Run: headless pygame with SDL's dummy video driver; simulated clock (each Clock.tick advances the game by its frame time, no real sleeping); random seed 0; keys injected as events and as key.get_pressed() state; no mouse input.
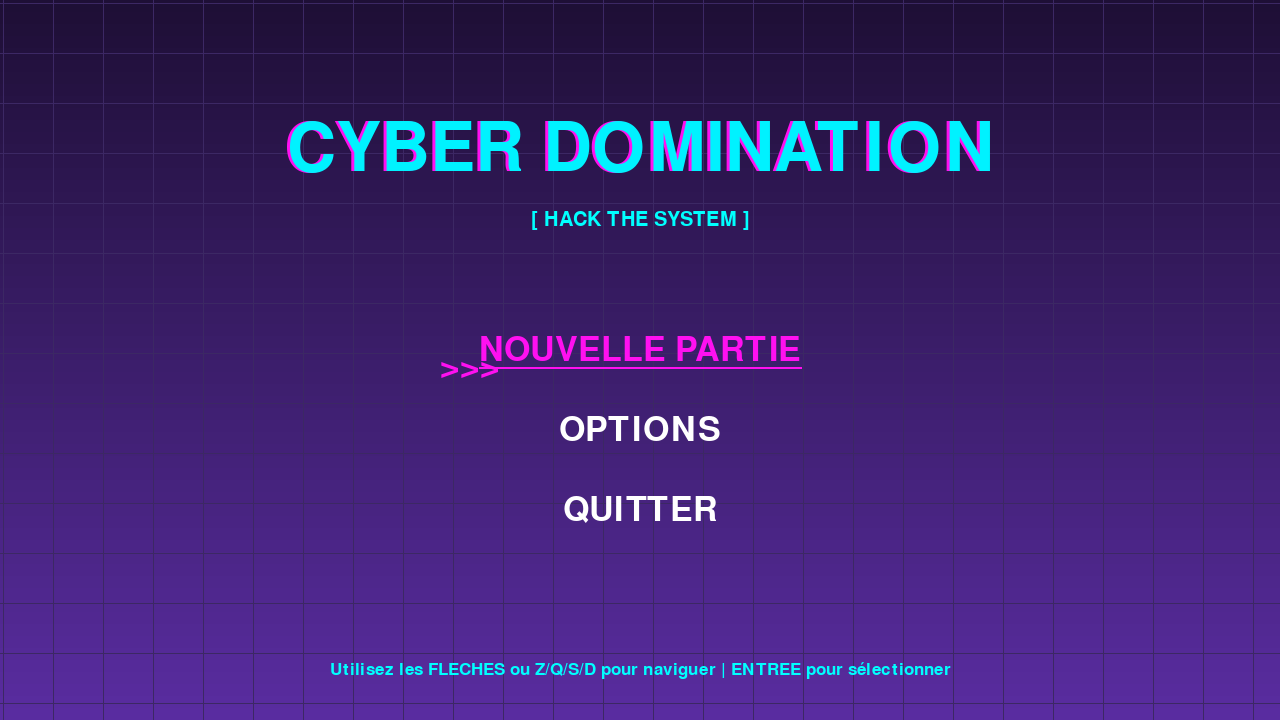
Frame 1 of 4 · flips 1–60 · no input
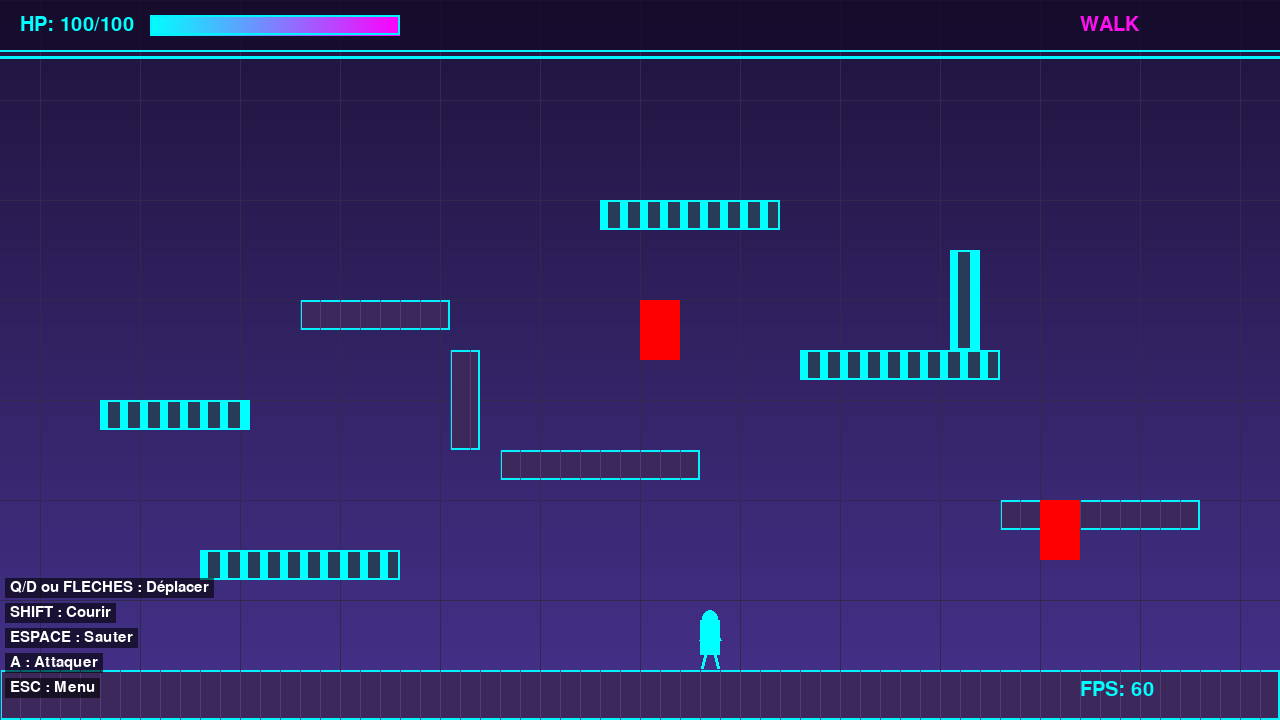
Frame 2 of 4 · flips 61–180 · tapped SPACE, RETURN · held RIGHT (→), D
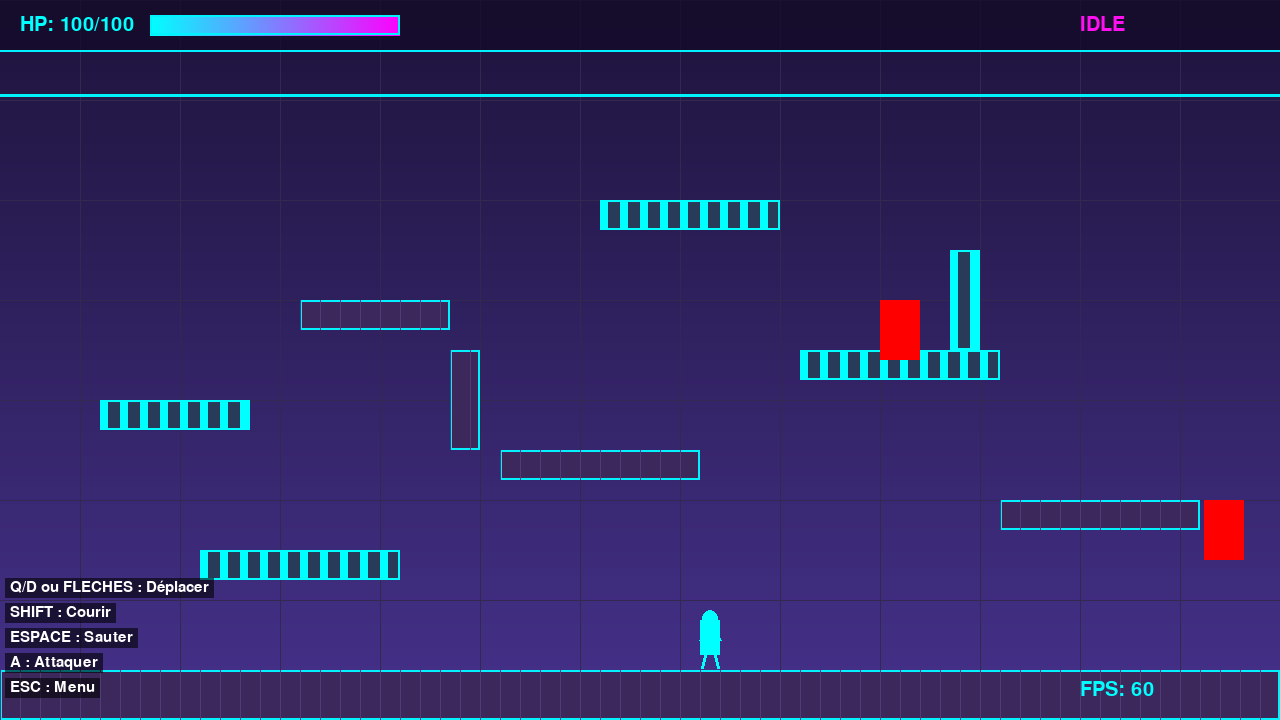
Frame 3 of 4 · flips 181–300 · held DOWN (↓), S
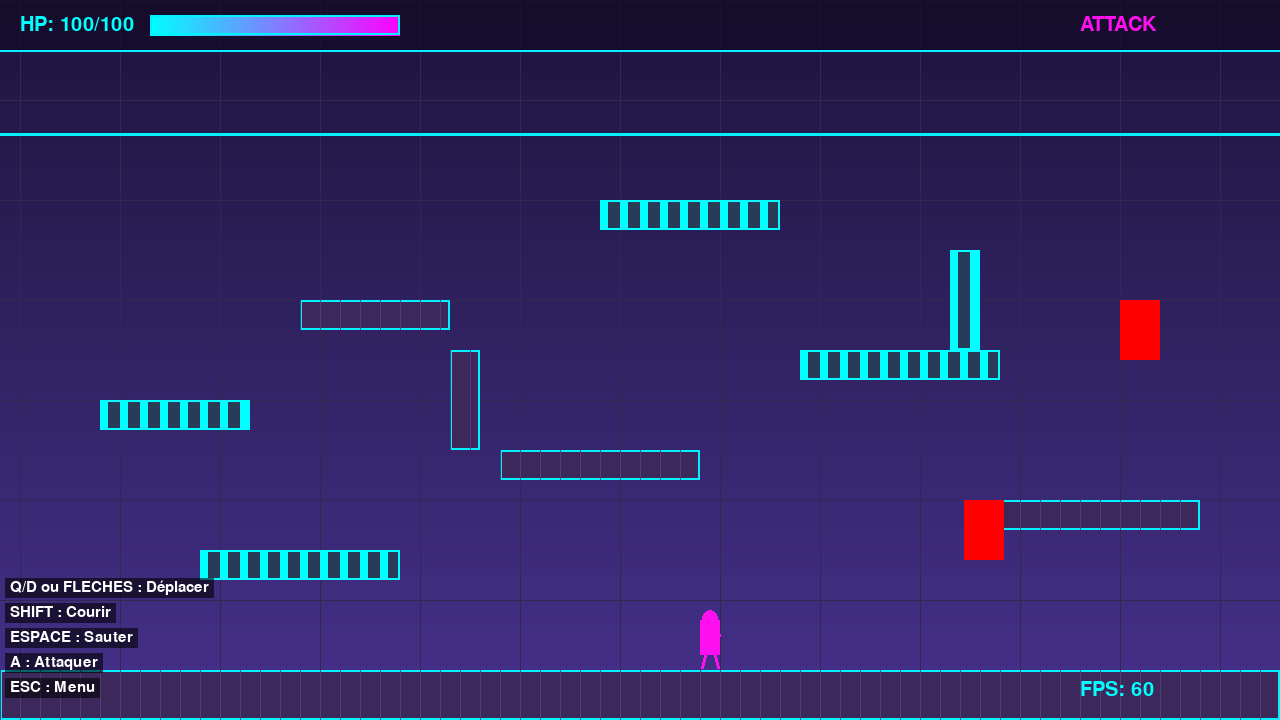
Frame 4 of 4 · flips 301–420 · held LEFT (←), A, UP (↑), W

The pygame program that drew these frames:

import pygame
import sys
import os
from enum import Enum

# Initialisation de Pygame
pygame.init()

# Constantes
SCREEN_WIDTH = 1280
SCREEN_HEIGHT = 720
FPS = 60

# Couleurs
WHITE = (255, 255, 255)
BLACK = (0, 0, 0)
CYAN = (0, 255, 255)
PURPLE = (138, 43, 226)
RED = (255, 0, 0)
DARK_PURPLE = (50, 20, 80)
NEON_PINK = (255, 16, 240)
NEON_BLUE = (0, 242, 255)

# Configuration de la fenêtre
screen = pygame.display.set_mode((SCREEN_WIDTH, SCREEN_HEIGHT))
pygame.display.set_caption("Cyber Domination")
clock = pygame.time.Clock()


class GameState(Enum):
    MENU = 1
    PLAYING = 2
    PAUSED = 3
    GAME_OVER = 4


class Animation:
    def __init__(self, frames, frame_duration=100):
        self.frames = frames
        self.frame_duration = frame_duration
        self.current_frame = 0
        self.last_update = pygame.time.get_ticks()

    def update(self):
        now = pygame.time.get_ticks()
        if now - self.last_update > self.frame_duration:
            self.current_frame = (self.current_frame + 1) % len(self.frames)
            self.last_update = now

    def get_current_frame(self):
        return self.frames[self.current_frame]

    def reset(self):
        self.current_frame = 0
        self.last_update = pygame.time.get_ticks()


class Player(pygame.sprite.Sprite):
    def __init__(self, x, y):
        super().__init__()

        # Pour l'instant, on utilise des rectangles colorés
        # Quand tu auras les sprites IDLE et HURT, on les ajoutera
        self.width = 40
        self.height = 60
        self.image = pygame.Surface((self.width, self.height), pygame.SRCALPHA)
        self.rect = self.image.get_rect()
        self.rect.x = x
        self.rect.y = y

        # Physique
        self.vel_x = 0
        self.vel_y = 0
        self.speed = 5
        self.run_speed = 8
        self.jump_power = -15
        self.gravity = 0.8
        self.on_ground = False

        # États
        self.is_running = False
        self.facing_right = True
        self.is_attacking = False
        self.health = 100
        self.max_health = 100

        # Animations (temporaires avec rectangles colorés)
        self.current_animation = "idle"
        self.animation_timer = 0
        self.animation_frame = 0

    def handle_input(self):
        keys = pygame.key.get_pressed()

        # Attaque
        if keys[pygame.K_a] or keys[pygame.K_RCTRL]:
            if not self.is_attacking:
                self.is_attacking = True
                self.animation_frame = 0

        if not self.is_attacking:
            # Déplacement horizontal
            self.vel_x = 0
            self.is_running = keys[pygame.K_LSHIFT]

            if keys[pygame.K_LEFT] or keys[pygame.K_q]:
                self.vel_x = -self.run_speed if self.is_running else -self.speed
                self.facing_right = False
            elif keys[pygame.K_RIGHT] or keys[pygame.K_d]:
                self.vel_x = self.run_speed if self.is_running else self.speed
                self.facing_right = True

            # Saut
            if (keys[pygame.K_SPACE] or keys[pygame.K_z] or keys[pygame.K_UP]) and self.on_ground:
                self.vel_y = self.jump_power
                self.on_ground = False

    def apply_gravity(self):
        self.vel_y += self.gravity
        if self.vel_y > 20:
            self.vel_y = 20

    def update_animation(self):
        self.animation_timer += 1

        if self.is_attacking:
            if self.animation_timer > 5:
                self.animation_frame += 1
                self.animation_timer = 0
                if self.animation_frame >= 4:  # 4 frames d'attaque
                    self.is_attacking = False
                    self.animation_frame = 0

        # Déterminer l'animation actuelle
        if self.is_attacking:
            self.current_animation = "attack"
        elif not self.on_ground:
            self.current_animation = "jump"
        elif self.vel_x != 0:
            if self.is_running:
                self.current_animation = "run"
            else:
                self.current_animation = "walk"
        else:
            self.current_animation = "idle"

    def draw_placeholder(self):
        # Dessiner un personnage temporaire stylisé
        self.image.fill((0, 0, 0, 0))

        # Corps
        color = CYAN if not self.is_attacking else NEON_PINK
        pygame.draw.rect(self.image, color, (10, 10, 20, 35))

        # Tête
        pygame.draw.circle(self.image, color, (20, 8), 8)

        # Bras (change selon l'animation)
        if self.is_attacking:
            arm_x = 30 if self.facing_right else 10
            pygame.draw.line(self.image, NEON_PINK, (20, 20), (arm_x, 25), 3)
        else:
            pygame.draw.line(self.image, color, (15, 20), (10, 30), 3)
            pygame.draw.line(self.image, color, (25, 20), (30, 30), 3)

        # Jambes
        pygame.draw.line(self.image, color, (15, 45), (12, 58), 3)
        pygame.draw.line(self.image, color, (25, 45), (28, 58), 3)

        # Effet de mouvement
        if self.is_running:
            for i in range(3):
                alpha = 100 - i * 30
                trail_surf = pygame.Surface((self.width, self.height), pygame.SRCALPHA)
                trail_surf.fill((0, 255, 255, alpha))
                offset = -10 if self.facing_right else 10
                self.image.blit(trail_surf, (i * offset, 0))

    def update(self, platforms):
        self.handle_input()
        self.apply_gravity()
        self.update_animation()

        # Déplacement horizontal
        if not self.is_attacking:
            self.rect.x += self.vel_x
        self.check_collision_x(platforms)

        # Déplacement vertical
        self.rect.y += self.vel_y
        self.on_ground = False
        self.check_collision_y(platforms)

        # Limites de l'écran
        if self.rect.left < 0:
            self.rect.left = 0
        if self.rect.right > SCREEN_WIDTH:
            self.rect.right = SCREEN_WIDTH
        if self.rect.top < 0:
            self.rect.top = 0
            self.vel_y = 0

        # Dessiner le personnage
        self.draw_placeholder()

    def check_collision_x(self, platforms):
        for platform in platforms:
            if self.rect.colliderect(platform.rect):
                if self.vel_x > 0:
                    self.rect.right = platform.rect.left
                elif self.vel_x < 0:
                    self.rect.left = platform.rect.right

    def check_collision_y(self, platforms):
        for platform in platforms:
            if self.rect.colliderect(platform.rect):
                if self.vel_y > 0:
                    self.rect.bottom = platform.rect.top
                    self.vel_y = 0
                    self.on_ground = True
                elif self.vel_y < 0:
                    self.rect.top = platform.rect.bottom
                    self.vel_y = 0


class Platform(pygame.sprite.Sprite):
    def __init__(self, x, y, width, height, platform_type="normal"):
        super().__init__()
        self.width = width
        self.height = height
        self.platform_type = platform_type
        self.image = pygame.Surface((width, height))
        self.rect = self.image.get_rect()
        self.rect.x = x
        self.rect.y = y

        # Style cyberpunk
        if platform_type == "normal":
            self.image.fill((60, 40, 90))
            pygame.draw.rect(self.image, NEON_BLUE, (0, 0, width, height), 2)
            # Lignes décoratives
            for i in range(0, width, 20):
                pygame.draw.line(self.image, (80, 60, 120), (i, 0), (i, height), 1)
        elif platform_type == "tech":
            self.image.fill((40, 60, 90))
            pygame.draw.rect(self.image, CYAN, (0, 0, width, height), 2)
            # Motif tech
            for i in range(0, width, 10):
                if i % 20 == 0:
                    pygame.draw.rect(self.image, CYAN, (i, 2, 8, height - 4))


class Enemy(pygame.sprite.Sprite):
    def __init__(self, x, y):
        super().__init__()
        self.image = pygame.Surface((40, 60))
        self.image.fill(RED)
        self.rect = self.image.get_rect()
        self.rect.x = x
        self.rect.y = y

        self.health = 50
        self.vel_x = 2
        self.direction = 1

        # Effet neon
        pygame.draw.rect(self.image, NEON_PINK, self.rect, 2)

    def update(self, platforms):
        self.rect.x += self.vel_x * self.direction

        if self.rect.left < 0 or self.rect.right > SCREEN_WIDTH:
            self.direction *= -1


class Menu:
    def __init__(self):
        self.options = ["NOUVELLE PARTIE", "OPTIONS", "QUITTER"]
        self.selected = 0
        self.title_font = pygame.font.Font(None, 100)
        self.option_font = pygame.font.Font(None, 50)
        self.glitch_offset = 0
        self.glitch_timer = 0

    def draw(self, screen):
        # Fond dégradé cyberpunk animé
        for i in range(SCREEN_HEIGHT):
            color_value = int(30 + (i / SCREEN_HEIGHT) * 60)
            r = color_value
            g = color_value // 2
            b = color_value * 1.8
            if b > 255:
                b = 255
            pygame.draw.line(screen, (r, g, int(b)), (0, i), (SCREEN_WIDTH, i))

        # Grille animée
        offset = (pygame.time.get_ticks() // 20) % 50
        for x in range(-offset, SCREEN_WIDTH, 50):
            pygame.draw.line(screen, (60, 40, 100), (x, 0), (x, SCREEN_HEIGHT), 1)
        for y in range(-offset, SCREEN_HEIGHT, 50):
            pygame.draw.line(screen, (60, 40, 100), (0, y), (SCREEN_WIDTH, y), 1)

        # Titre avec effet glitch
        self.glitch_timer += 1
        if self.glitch_timer > 10:
            self.glitch_offset = pygame.time.get_ticks() % 3 - 1
            self.glitch_timer = 0

        title = "CYBER DOMINATION"
        title_surface = self.title_font.render(title, True, NEON_BLUE)
        title_rect = title_surface.get_rect(center=(SCREEN_WIDTH // 2, 150))

        # Effet glitch
        glitch_surface = self.title_font.render(title, True, NEON_PINK)
        screen.blit(glitch_surface, (title_rect.x + self.glitch_offset * 3, title_rect.y))
        screen.blit(title_surface, title_rect)

        # Sous-titre
        subtitle_font = pygame.font.Font(None, 30)
        subtitle = "[ HACK THE SYSTEM ]"
        subtitle_surface = subtitle_font.render(subtitle, True, CYAN)
        subtitle_rect = subtitle_surface.get_rect(center=(SCREEN_WIDTH // 2, 220))
        screen.blit(subtitle_surface, subtitle_rect)

        # Options du menu
        y_start = 350
        for i, option in enumerate(self.options):
            color = NEON_PINK if i == self.selected else WHITE

            # Indicateur de sélection
            if i == self.selected:
                indicator = ">>>"
                indicator_surface = self.option_font.render(indicator, True, NEON_PINK)
                screen.blit(indicator_surface, (SCREEN_WIDTH // 2 - 200, y_start + i * 80))

            option_surface = self.option_font.render(option, True, color)
            option_rect = option_surface.get_rect(center=(SCREEN_WIDTH // 2, y_start + i * 80))
            screen.blit(option_surface, option_rect)

            # Effet de scan pour l'option sélectionnée
            if i == self.selected:
                scan_y = (pygame.time.get_ticks() // 10) % 60
                pygame.draw.line(screen, (NEON_PINK[0], NEON_PINK[1], NEON_PINK[2], 100),
                                 (option_rect.left, option_rect.top + scan_y),
                                 (option_rect.right, option_rect.top + scan_y), 2)

        # Instructions
        instruction_font = pygame.font.Font(None, 25)
        instructions = "Utilisez les FLECHES ou Z/Q/S/D pour naviguer | ENTREE pour sélectionner"
        instruction_surface = instruction_font.render(instructions, True, CYAN)
        instruction_rect = instruction_surface.get_rect(center=(SCREEN_WIDTH // 2, SCREEN_HEIGHT - 50))
        screen.blit(instruction_surface, instruction_rect)

    def handle_input(self, event):
        if event.type == pygame.KEYDOWN:
            if event.key in [pygame.K_UP, pygame.K_z]:
                self.selected = (self.selected - 1) % len(self.options)
            elif event.key in [pygame.K_DOWN, pygame.K_s]:
                self.selected = (self.selected + 1) % len(self.options)
            elif event.key == pygame.K_RETURN:
                return self.selected
        return None


class Game:
    def __init__(self):
        self.state = GameState.MENU
        self.menu = Menu()
        self.player = None
        self.platforms = []
        self.enemies = pygame.sprite.Group()
        self.background_offset = 0

    def init_game(self):
        self.player = Player(100, 500)
        self.platforms = self.create_level()
        self.enemies.empty()

        # Ajouter des ennemis
        enemy1 = Enemy(400, 300)
        enemy2 = Enemy(800, 500)
        self.enemies.add(enemy1, enemy2)

    def create_level(self):
        platforms = []

        # Sol principal
        platforms.append(Platform(0, SCREEN_HEIGHT - 50, SCREEN_WIDTH, 50, "normal"))

        # Plateformes - style cyberpunk
        platforms.append(Platform(200, 550, 200, 30, "tech"))
        platforms.append(Platform(500, 450, 200, 30, "normal"))
        platforms.append(Platform(800, 350, 200, 30, "tech"))
        platforms.append(Platform(300, 300, 150, 30, "normal"))
        platforms.append(Platform(600, 200, 180, 30, "tech"))
        platforms.append(Platform(1000, 500, 200, 30, "normal"))
        platforms.append(Platform(100, 400, 150, 30, "tech"))

        # Murs
        platforms.append(Platform(450, 350, 30, 100, "normal"))
        platforms.append(Platform(950, 250, 30, 100, "tech"))

        return platforms

    def draw_game_background(self):
        # Fond dégradé cyberpunk animé avec parallax
        self.background_offset = (self.background_offset + 0.5) % SCREEN_WIDTH

        for i in range(SCREEN_HEIGHT):
            ratio = i / SCREEN_HEIGHT
            r = int(30 + ratio * 40)
            g = int(20 + ratio * 30)
            b = int(60 + ratio * 80)
            pygame.draw.line(screen, (r, g, b), (0, i), (SCREEN_WIDTH, i))

        # Grille cyber animée
        grid_offset = int(self.background_offset) % 100
        for x in range(-grid_offset, SCREEN_WIDTH + 100, 100):
            pygame.draw.line(screen, (50, 40, 80), (x, 0), (x, SCREEN_HEIGHT), 1)
        for y in range(0, SCREEN_HEIGHT, 100):
            pygame.draw.line(screen, (50, 40, 80), (0, y), (SCREEN_WIDTH, y), 1)

        # Éléments de décor cyberpunk (lignes néon)
        neon_y = (pygame.time.get_ticks() // 50) % SCREEN_HEIGHT
        pygame.draw.line(screen, (NEON_BLUE[0], NEON_BLUE[1], NEON_BLUE[2], 50),
                         (0, neon_y), (SCREEN_WIDTH, neon_y), 3)

    def draw_hud(self):
        # Barre HUD
        hud_height = 50
        hud_surface = pygame.Surface((SCREEN_WIDTH, hud_height), pygame.SRCALPHA)
        hud_surface.fill((20, 10, 40, 200))
        screen.blit(hud_surface, (0, 0))

        # Bordure néon
        pygame.draw.line(screen, NEON_BLUE, (0, hud_height), (SCREEN_WIDTH, hud_height), 2)

        # Texte vie
        font = pygame.font.Font(None, 30)
        health_text = font.render(f"HP: {self.player.health}/{self.player.max_health}", True, CYAN)
        screen.blit(health_text, (20, 15))

        # Barre de vie graphique avec effet néon
        bar_width = 250
        bar_height = 20
        bar_x = 150
        bar_y = 15

        pygame.draw.rect(screen, (30, 20, 50), (bar_x, bar_y, bar_width, bar_height))
        health_width = int((self.player.health / self.player.max_health) * bar_width)

        # Gradient de vie
        for i in range(health_width):
            ratio = i / bar_width
            r = int(0 + ratio * 255)
            g = int(255 - ratio * 255)
            b = 255
            pygame.draw.line(screen, (r, g, b), (bar_x + i, bar_y), (bar_x + i, bar_y + bar_height))

        pygame.draw.rect(screen, NEON_BLUE, (bar_x, bar_y, bar_width, bar_height), 2)

        # État du joueur
        state_text = self.player.current_animation.upper()
        state_render = font.render(state_text, True, NEON_PINK)
        screen.blit(state_render, (SCREEN_WIDTH - 200, 15))

        # FPS counter
        fps = int(clock.get_fps())
        fps_text = font.render(f"FPS: {fps}", True, CYAN)
        screen.blit(fps_text, (SCREEN_WIDTH - 200, SCREEN_HEIGHT - 40))

    def draw_instructions(self):
        font_small = pygame.font.Font(None, 22)
        instructions = [
            "Q/D ou FLECHES : Déplacer",
            "SHIFT : Courir",
            "ESPACE : Sauter",
            "A : Attaquer",
            "ESC : Menu",
        ]

        y_offset = SCREEN_HEIGHT - 140
        for instruction in instructions:
            # Fond semi-transparent
            text_surface = font_small.render(instruction, True, WHITE)
            bg_surface = pygame.Surface((text_surface.get_width() + 10, text_surface.get_height() + 5), pygame.SRCALPHA)
            bg_surface.fill((0, 0, 0, 150))
            screen.blit(bg_surface, (5, y_offset - 2))
            screen.blit(text_surface, (10, y_offset))
            y_offset += 25

    def run(self):
        running = True

        while running:
            for event in pygame.event.get():
                if event.type == pygame.QUIT:
                    running = False

                if self.state == GameState.MENU:
                    choice = self.menu.handle_input(event)
                    if choice == 0:  # Nouvelle partie
                        self.init_game()
                        self.state = GameState.PLAYING
                    elif choice == 1:  # Options
                        pass  # À implémenter
                    elif choice == 2:  # Quitter
                        running = False

                elif self.state == GameState.PLAYING:
                    if event.type == pygame.KEYDOWN:
                        if event.key == pygame.K_ESCAPE:
                            self.state = GameState.MENU

            # Mise à jour et dessin selon l'état
            if self.state == GameState.MENU:
                self.menu.draw(screen)

            elif self.state == GameState.PLAYING:
                # Mise à jour
                self.player.update(self.platforms)
                self.enemies.update(self.platforms)

                # Dessin
                self.draw_game_background()

                # Dessiner les plateformes
                for platform in self.platforms:
                    screen.blit(platform.image, platform.rect)

                # Dessiner les ennemis
                for enemy in self.enemies:
                    screen.blit(enemy.image, enemy.rect)

                # Dessiner le joueur
                screen.blit(self.player.image, self.player.rect)

                # HUD
                self.draw_hud()
                self.draw_instructions()

            pygame.display.flip()
            clock.tick(FPS)

        pygame.quit()
        sys.exit()


# Lancer le jeu
if __name__ == "__main__":
    game = Game()
    game.run()
